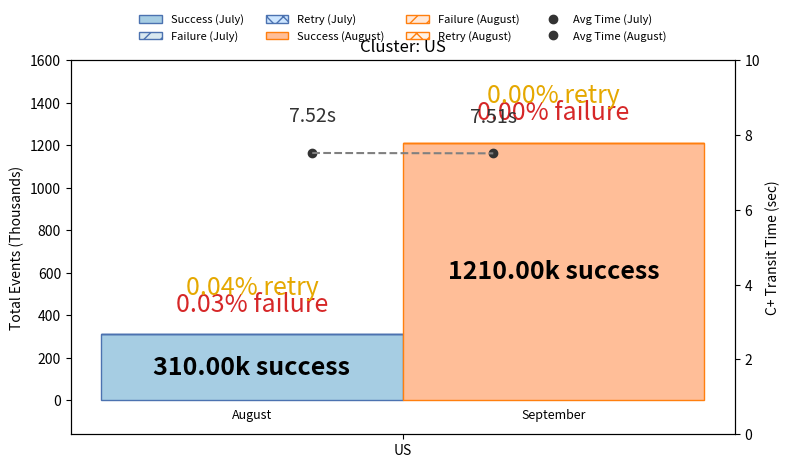
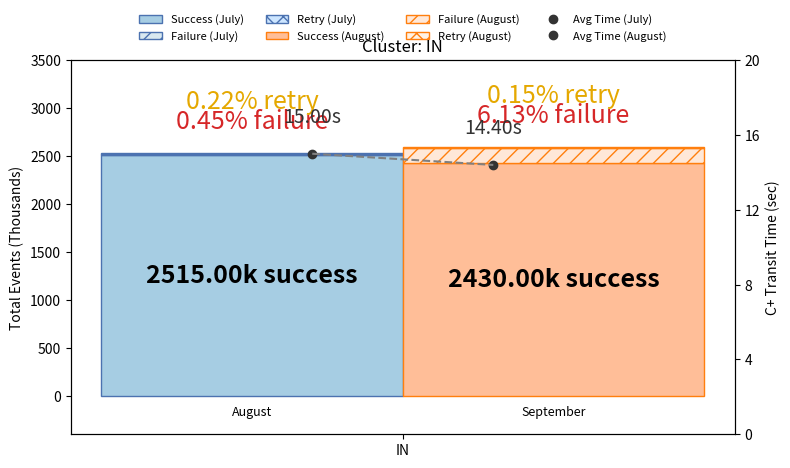
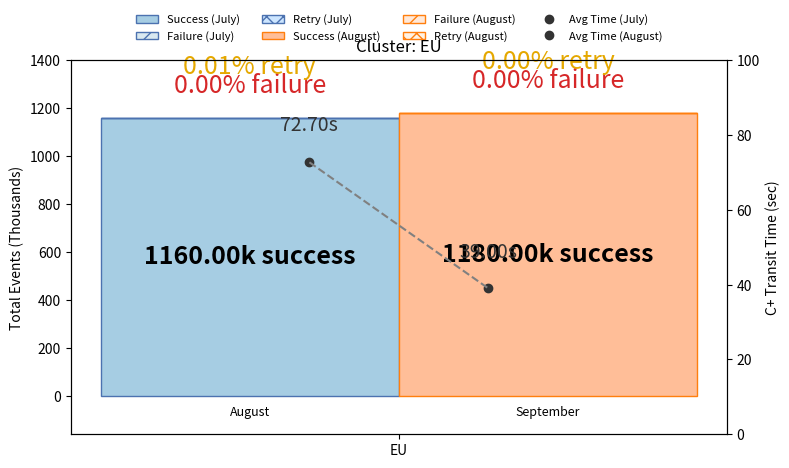
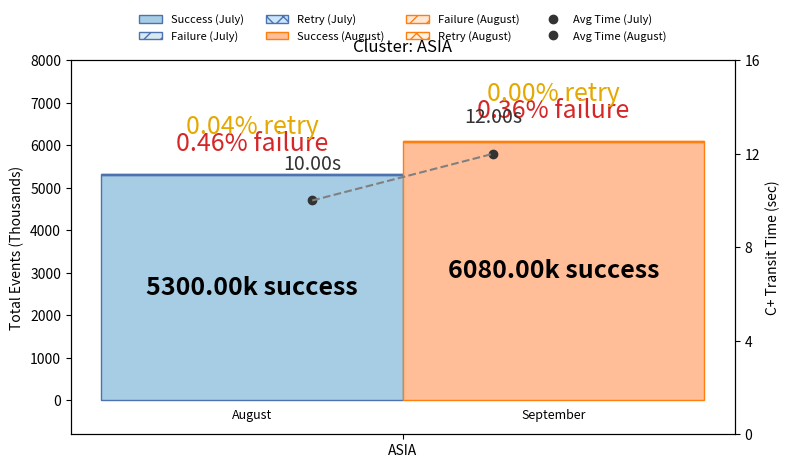

The matplotlib source for these figures, in order:
import matplotlib.pyplot as plt
import numpy as np
from math import ceil

# Data
clusters = ["US", "IN", "EU", "ASIA"]

# --- JULY DATA ---
events_july = [310, 2515, 1160, 5300]
failure_count_july = [0.1, 11.3, 0, 24.5]
retry_count_july = [0.11, 5.45, 0.15, 2.04]
avg_time_july = [7.52, 15, 72.7, 10]

# --- AUGUST DATA ---
events_august = [1210, 2430, 1180, 6080]
failure_count_august = [0, 159, 0, 22]
retry_count_august = [0,4,0,0]
avg_time_august = [7.51, 14.4, 39, 12]

width = 0.35

def nice_step(max_val):
    """Choose a readable tick step for the left axis given a small/large max."""
    steps = [0.01, 0.05, 0.2, 0.5, 2, 5, 10, 20, 50, 100, 200, 500, 1000]
    for step in steps:
        if max_val <= step * 10:
            return step
    return 1000

def nice_time_step(max_val):
    """Choose a readable tick step for the right (time) axis."""
    if max_val <= 10:   return 2
    if max_val <= 20:   return 4
    if max_val <= 50:   return 10
    if max_val <= 100:  return 20
    return 50

for i, cluster in enumerate(clusters):
    fig, ax1 = plt.subplots(figsize=(8, 5))

    x = np.array([0])  # single cluster

    # Calculate percentages for labels at runtime
    total_july = events_july[i] + failure_count_july[i] + retry_count_july[i]
    fail_percent_july = (failure_count_july[i] / total_july) * 100 if total_july > 0 else 0
    retry_percent_july = (retry_count_july[i] / total_july) * 100 if total_july > 0 else 0

    total_august = events_august[i] + failure_count_august[i] + retry_count_august[i]
    fail_percent_august = (failure_count_august[i] / total_august) * 100 if total_august > 0 else 0
    retry_percent_august = (retry_count_august[i] / total_august) * 100 if total_august > 0 else 0

    # --- Bars for July (Blue Theme) ---
    ax1.bar(x - width/2, [events_july[i]], width, label="Success (July)",
            color="#a6cde3", edgecolor="#4c72b0")
    ax1.bar(x - width/2, [failure_count_july[i]], width, bottom=[events_july[i]],
            label="Failure (July)", color="#d9e9f0", edgecolor="#4c72b0", hatch="//")
    ax1.bar(x - width/2, [retry_count_july[i]], width,
            bottom=[events_july[i] + failure_count_july[i]],
            label="Retry (July)", color="#cce5ff", edgecolor="#4c72b0", hatch="xx")

    # --- Bars for August (Orange Theme) ---
    ax1.bar(x + width/2, [events_august[i]], width, label="Success (August)",
            color="#ffbe98", edgecolor="#ff7f0e")
    ax1.bar(x + width/2, [failure_count_august[i]], width, bottom=[events_august[i]],
            label="Failure (August)", color="#ffe8d8", edgecolor="#ff7f0e", hatch="//")
    ax1.bar(x + width/2, [retry_count_august[i]], width,
            bottom=[events_august[i] + failure_count_august[i]],
            label="Retry (August)", color="#fff2e5", edgecolor="#ff7f0e", hatch="xx")

    # --- Left y-axis ---
    left_max = max(total_july, total_august)
    step = nice_step(left_max)
    ymax_left = ceil(left_max / step) * step + step
    ax1.set_ylim(-step * 0.8, ymax_left)
    ax1.set_yticks(np.arange(0, ymax_left + 1, step))
    ax1.set_ylabel("Total Events (Thousands)")

    # --- Right y-axis (Time) ---
    ax2 = ax1.twinx()
    # Calculate ymax based on the current cluster's data
    max_time = max(avg_time_july[i], avg_time_august[i]) * 1.3
    time_step = nice_time_step(max_time)
    # Round the max limit to the next step
    ymax_right = ceil(max_time / time_step) * time_step
    ax2.set_ylim(0, ymax_right)
    ax2.set_yticks(np.arange(0, ymax_right + 1, time_step))
    ax2.set_ylabel("C+ Transit Time (sec)")

    # --- Avg Time markers & labels ---
    july_x = x - width/2 + width * 0.2
    august_x = x + width/2 - width * 0.2
    ax2.plot(july_x, avg_time_july[i], "o", color="#333333", label="Avg Time (July)")
    ax2.plot(august_x, avg_time_august[i], "o", color="#333333", label="Avg Time (August)")
    ax2.plot([july_x, august_x], [avg_time_july[i], avg_time_august[i]], color="gray", linestyle="--")

    time_offset = ymax_right * 0.07
    ax2.text(july_x, avg_time_july[i] + time_offset, f"{avg_time_july[i]:.2f}s", ha="center", va="bottom", color="#333333",fontsize=14)
    ax2.text(august_x, avg_time_august[i] + time_offset, f"{avg_time_august[i]:.2f}s", ha="center", va="bottom", color="#333333",fontsize=14)

    # --- Bar Labels ---
    # Success
    ax1.text(x - width/2, events_july[i] / 2, f"{events_july[i]:.2f}k success", ha="center", va="center", color="black", fontweight="bold",fontsize=18)
    ax1.text(x + width/2, events_august[i] / 2, f"{events_august[i]:.2f}k success", ha="center", va="center", color="black", fontweight="bold",fontsize=18)

    # Failure
    y_fail_july = events_july[i] + failure_count_july[i] + step * 0.4
    ax1.text(x - width/2, y_fail_july, f"{fail_percent_july:.2f}% failure", ha="center", va="bottom", color="#d62728",fontsize=18)
    y_fail_august = events_august[i] + failure_count_august[i] + step * 0.4
    ax1.text(x + width/2, y_fail_august, f"{fail_percent_august:.2f}% failure", ha="center", va="bottom", color="#d62728",fontsize=18)

    # Retry
    y_retry_july = total_july + step * 0.8 # Increased offset to avoid collision
    ax1.text(x - width/2, y_retry_july, f"{retry_percent_july:.2f}% retry", ha="center", va="bottom", color="#e5a800",fontsize=18)
    y_retry_august = total_august + step * 0.8 # Increased offset to avoid collision
    ax1.text(x + width/2, y_retry_august, f"{retry_percent_august:.2f}% retry", ha="center", va="bottom", color="#e5a800",fontsize=18)


    # --- Axes and Title ---
    ax1.set_xticks(x)
    ax1.set_xticklabels([cluster])
    plt.title(f"Cluster: {cluster}")

    # Add month labels
    ax1.text(x - width/2, -step * 0.2, "August", ha="center", va="top", fontsize=9)
    ax1.text(x + width/2, -step * 0.2, "September", ha="center", va="top", fontsize=9)

    # --- Legend ---
    h1, l1 = ax1.get_legend_handles_labels()
    h2, l2 = ax2.get_legend_handles_labels()
    ax1.legend(h1 + h2, l1 + l2, loc="upper center", bbox_to_anchor=(0.5, 1.15), ncol=4, fontsize=8, frameon=False)

    plt.tight_layout(rect=[0, 0, 1, 0.96])
    plt.show()
